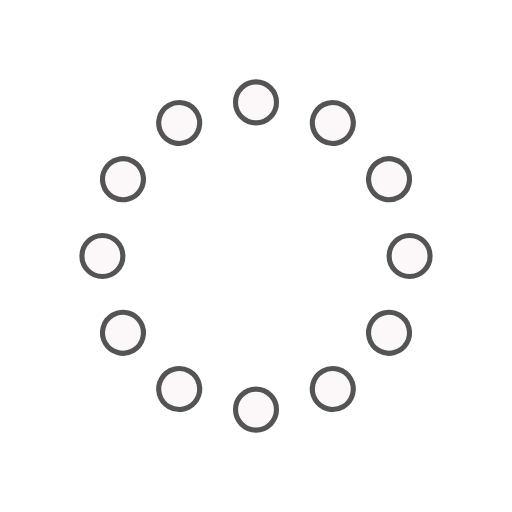
t = 0.00 s
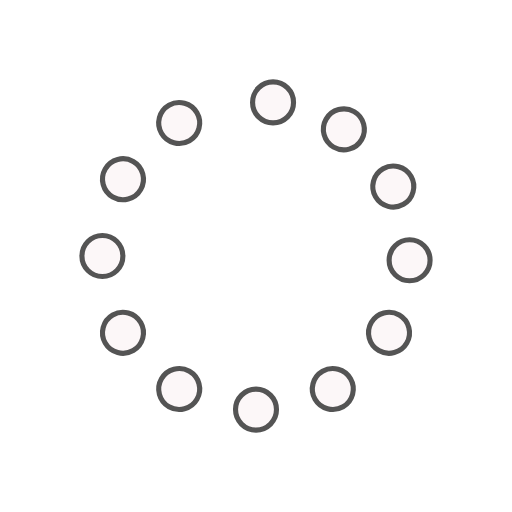
t = 0.33 s
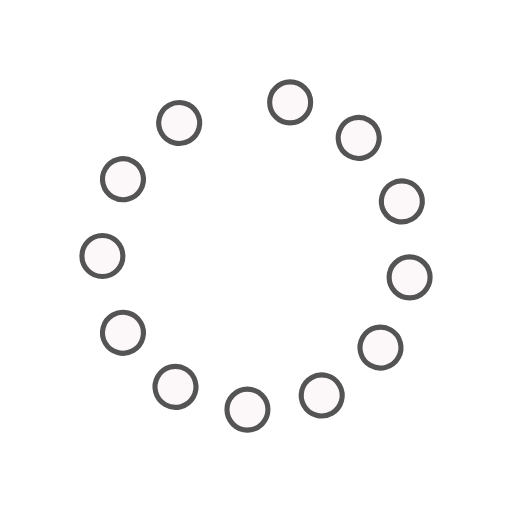
t = 0.67 s
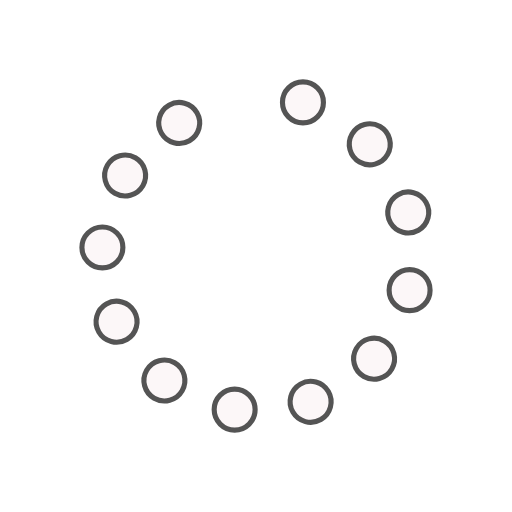
t = 0.92 s
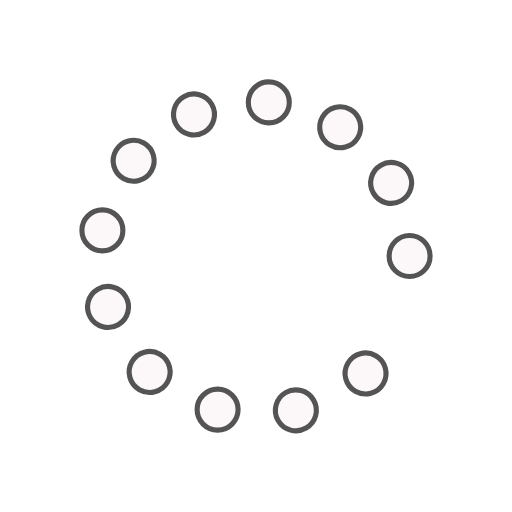
t = 1.25 s
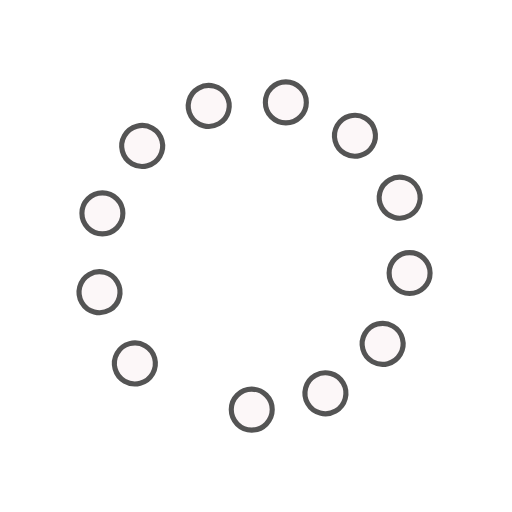
t = 1.58 s

The animated SVG that drew these frames (rendered in a browser with its animation timeline set to each time). Animation: 12 SMIL elements (animateTransform=12); one cycle of 1.92 s, repeats indefinitely.

<svg id="spinnerLoaderRef" xmlns="http://www.w3.org/2000/svg" xmlns:xlink="http://www.w3.org/1999/xlink"
     viewBox="0 0 100 100" width="100" height="100" overflow="visible" fill="#fcf7f8" stroke="#545454"
     class="single-loader" style="">
    <defs>
        <circle id="spinner" r="4" cx="50" cy="50" transform="translate(0 -30)"/>
    </defs>
    <use xmlns:xlink="http://www.w3.org/1999/xlink" xlink:href="#spinner" transform="rotate(0 50 50)">
        <animateTransform attributeName="transform" type="translate" additive="sum" dur="1s" begin="0s"
                          repeatCount="indefinite" from="0 0" to="10"/>
    </use>
    <use xmlns:xlink="http://www.w3.org/1999/xlink" xlink:href="#spinner" transform="rotate(30 50 50)">
        <animateTransform attributeName="transform" type="translate" additive="sum" dur="1s"
                          begin="0.08333333333333333s" repeatCount="indefinite" from="0 0" to="10"/>
    </use>
    <use xmlns:xlink="http://www.w3.org/1999/xlink" xlink:href="#spinner" transform="rotate(60 50 50)">
        <animateTransform attributeName="transform" type="translate" additive="sum" dur="1s"
                          begin="0.16666666666666666s" repeatCount="indefinite" from="0 0" to="10"/>
    </use>
    <use xmlns:xlink="http://www.w3.org/1999/xlink" xlink:href="#spinner" transform="rotate(90 50 50)">
        <animateTransform attributeName="transform" type="translate" additive="sum" dur="1s" begin="0.25s"
                          repeatCount="indefinite" from="0 0" to="10"/>
    </use>
    <use xmlns:xlink="http://www.w3.org/1999/xlink" xlink:href="#spinner" transform="rotate(120 50 50)">
        <animateTransform attributeName="transform" type="translate" additive="sum" dur="1s" begin="0.3333333333333333s"
                          repeatCount="indefinite" from="0 0" to="10"/>
    </use>
    <use xmlns:xlink="http://www.w3.org/1999/xlink" xlink:href="#spinner" transform="rotate(150 50 50)">
        <animateTransform attributeName="transform" type="translate" additive="sum" dur="1s" begin="0.4166666666666667s"
                          repeatCount="indefinite" from="0 0" to="10"/>
    </use>
    <use xmlns:xlink="http://www.w3.org/1999/xlink" xlink:href="#spinner" transform="rotate(180 50 50)">
        <animateTransform attributeName="transform" type="translate" additive="sum" dur="1s" begin="0.5s"
                          repeatCount="indefinite" from="0 0" to="10"/>
    </use>
    <use xmlns:xlink="http://www.w3.org/1999/xlink" xlink:href="#spinner" transform="rotate(210 50 50)">
        <animateTransform attributeName="transform" type="translate" additive="sum" dur="1s" begin="0.5833333333333334s"
                          repeatCount="indefinite" from="0 0" to="10"/>
    </use>
    <use xmlns:xlink="http://www.w3.org/1999/xlink" xlink:href="#spinner" transform="rotate(240 50 50)">
        <animateTransform attributeName="transform" type="translate" additive="sum" dur="1s" begin="0.6666666666666666s"
                          repeatCount="indefinite" from="0 0" to="10"/>
    </use>
    <use xmlns:xlink="http://www.w3.org/1999/xlink" xlink:href="#spinner" transform="rotate(270 50 50)">
        <animateTransform attributeName="transform" type="translate" additive="sum" dur="1s" begin="0.75s"
                          repeatCount="indefinite" from="0 0" to="10"/>
    </use>
    <use xmlns:xlink="http://www.w3.org/1999/xlink" xlink:href="#spinner" transform="rotate(300 50 50)">
        <animateTransform attributeName="transform" type="translate" additive="sum" dur="1s" begin="0.8333333333333334s"
                          repeatCount="indefinite" from="0 0" to="10"/>
    </use>
    <use xmlns:xlink="http://www.w3.org/1999/xlink" xlink:href="#spinner" transform="rotate(330 50 50)">
        <animateTransform attributeName="transform" type="translate" additive="sum" dur="1s" begin="0.9166666666666666s"
                          repeatCount="indefinite" from="0 0" to="10"/>
    </use>
</svg>
